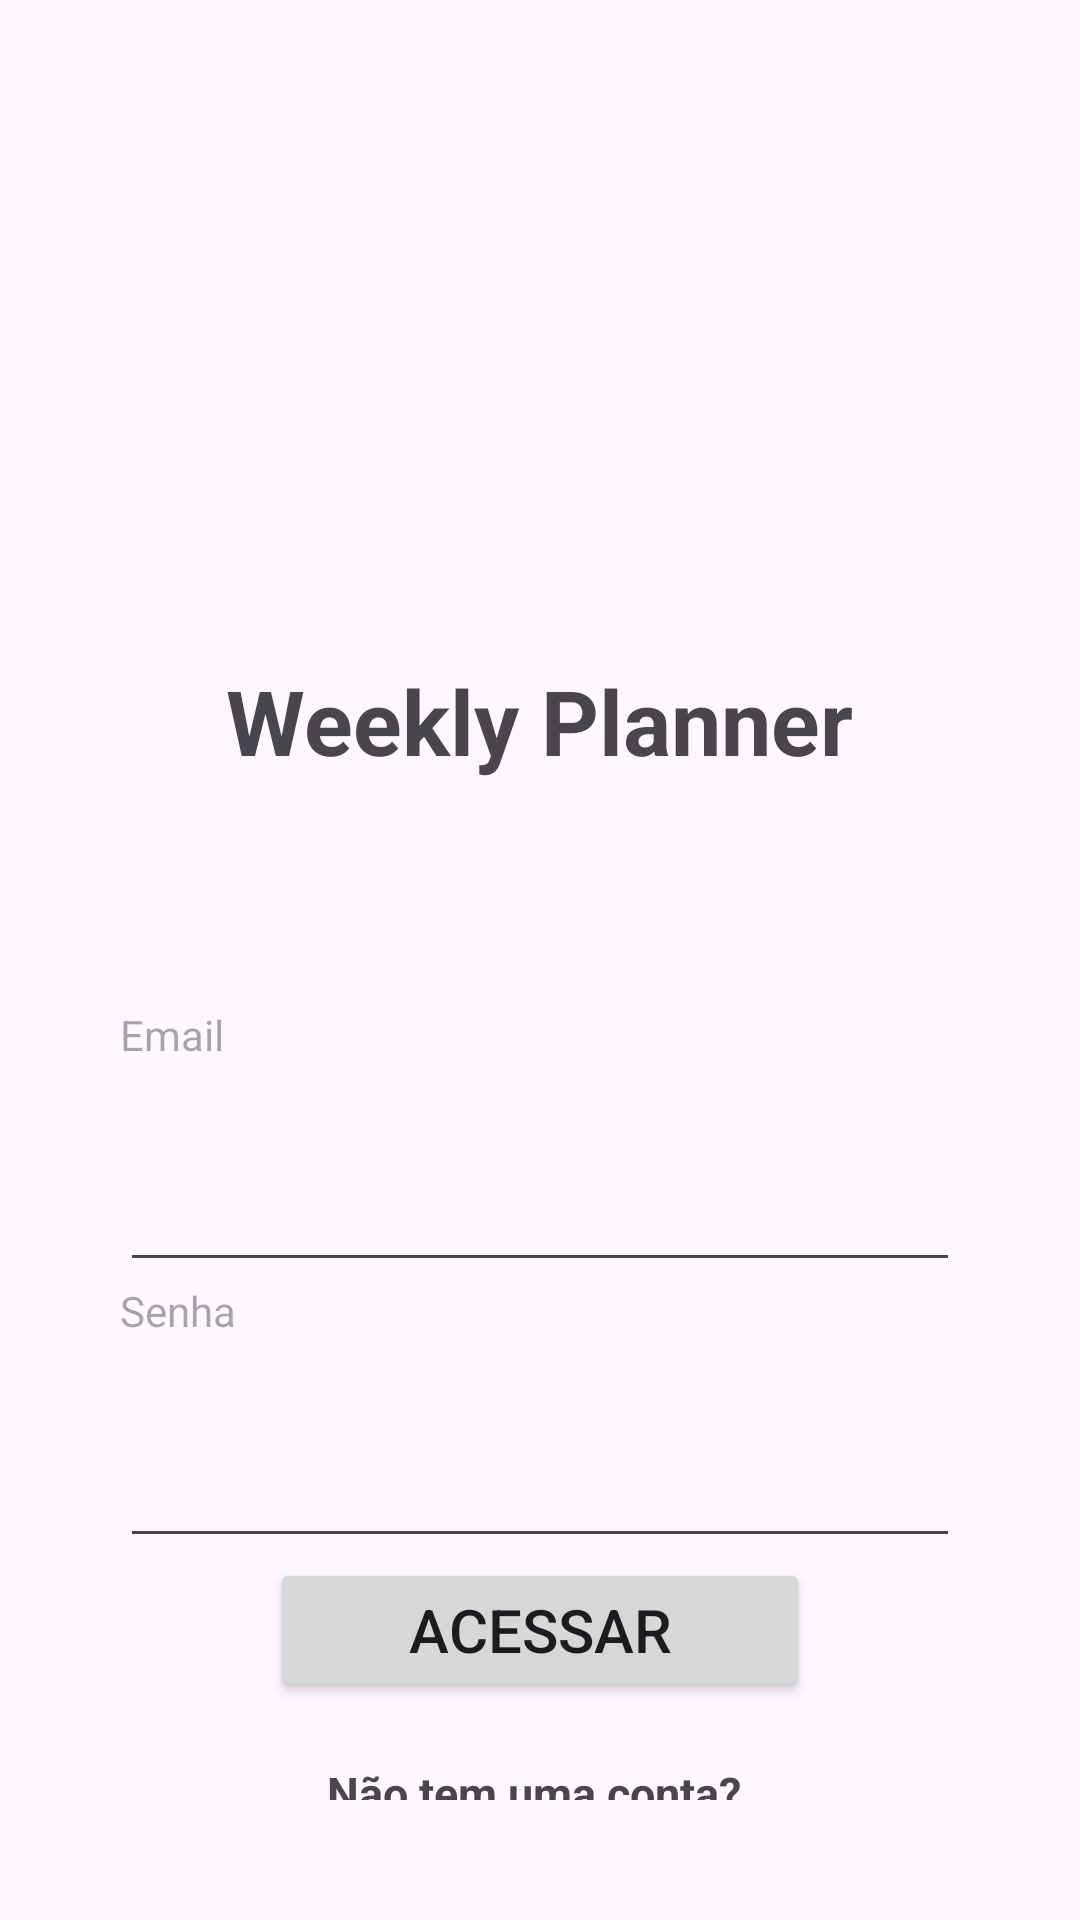

Reconstruct the res/layout file that produces this screen, plus the resources it refers to.
<!-- AndroidManifest.xml: application theme Theme.WeeklyPlanner -->
<!-- res/layout/activity_login.xml -->
<?xml version="1.0" encoding="utf-8"?>
<LinearLayout xmlns:android="http://schemas.android.com/apk/res/android"
    android:layout_width="match_parent"
    android:layout_height="match_parent"
    android:id="@+id/Login"
    android:orientation="vertical"
    android:padding="40dp"
    >


    <TextView
        android:layout_width="wrap_content"
        android:layout_height="wrap_content"
        android:text="Weekly Planner"
        android:textSize="30sp"
        android:textStyle="bold"
        android:layout_gravity="center_horizontal"
        android:layout_marginBottom="75dp"
        android:layout_marginTop="180dp"/>

<TextView
    android:layout_width="match_parent"
    android:layout_height="wrap_content"
    android:hint="Email"
    android:inputType="text"
    android:minHeight="48dp"/>

    <EditText
        android:layout_width="match_parent"
        android:layout_height="wrap_content"
        android:textSize="20dp"
        android:id="@+id/txtLogEmail" />


    <TextView
        android:layout_width="match_parent"
        android:layout_height="wrap_content"
        android:hint="Senha"
        android:inputType="textPassword"
        android:minHeight="48dp" />
    <EditText
        android:layout_width="match_parent"
        android:layout_height="wrap_content"
        android:textSize="20dp"
        android:id="@+id/txtLogSenha" />
    <Button
        android:layout_width="match_parent"
        android:layout_height="wrap_content"
        android:textSize="20dp"
        android:text="Acessar"
        android:layout_marginLeft="50dp"
        android:layout_marginRight="50dp"
        android:id="@+id/btLogAcessar" />


    <TextView
        android:layout_width="wrap_content"
        android:layout_height="wrap_content"
        android:layout_gravity="center_horizontal"
        android:layout_marginLeft="65dp"
        android:layout_marginTop="20dp"
        android:layout_marginRight="65dp"
        android:layout_marginBottom="0dp"
        android:text="Não tem uma conta? "
        android:textSize="15sp"
        android:textStyle="bold" />

    <Button
        android:id="@+id/btLogCadastre_se"
        android:layout_width="150dp"
        android:layout_height="wrap_content"
        android:layout_marginLeft="90dp"
        android:layout_marginRight="65dp"
        android:text="Cadastre-se"
        android:textSize="15dp" />


</LinearLayout>
<!-- resources referenced by this layout -->
<resources>
  <style name="Theme.WeeklyPlanner" parent="Base.Theme.WeeklyPlanner" />
  <style name="Base.Theme.WeeklyPlanner" parent="Theme.Material3.DayNight.NoActionBar">
          
          
      </style>
</resources>
